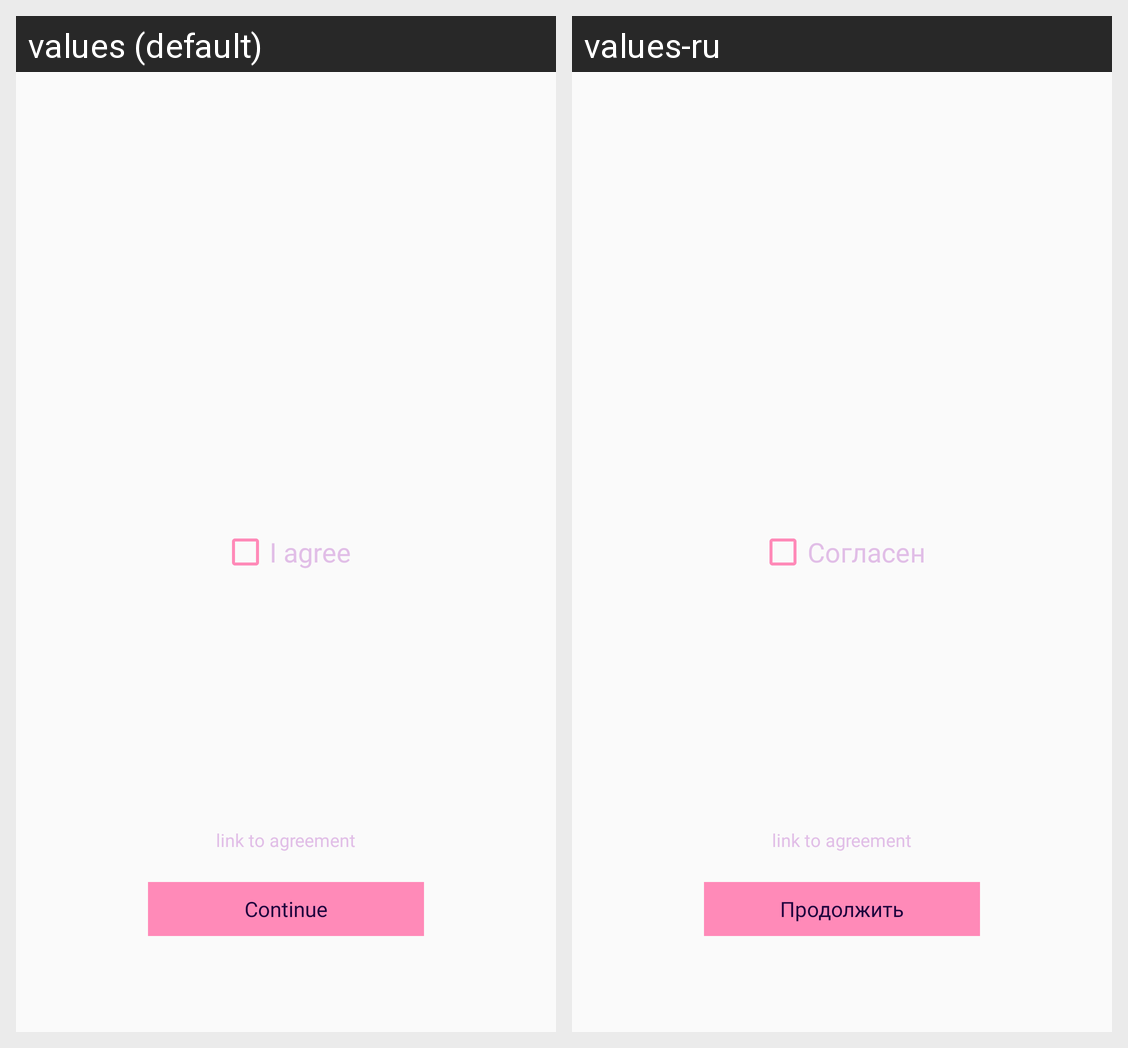

This grid shows one Android layout under two languages. Give, for every string resource on the screen, its name, the default text and each shown locale's text.
Android screen res/layout/fragment_agreement.xml rendered under 2 locales, left to right: values (default), values-ru. Device: Nexus 5 (rendered at 1080×1920; each locale shown at half size, 540×960, under a caption strip naming it); theme AppTheme.NoActionBar.
Strings drawn on this screen, with the default value and each locale's value (text and hints the layout hard-codes, and strings that could not be matched under every locale, appear in the picture but are not listed):

user_agree_question
  values: I agree
  values-ru: Согласен

continue_button_text
  values: Continue
  values-ru: Продолжить
